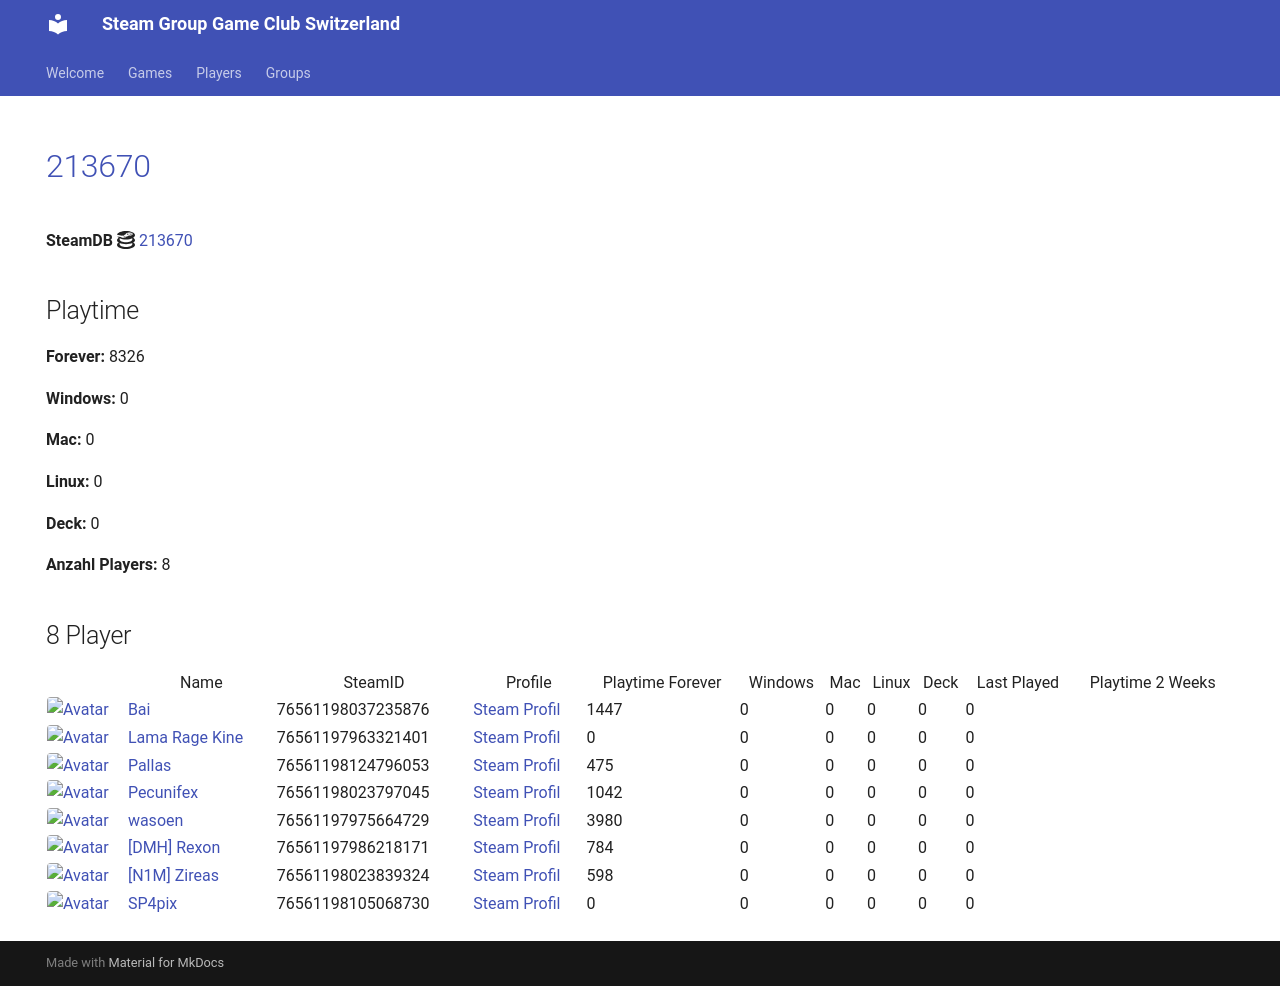

repository: Game-Club-Switzerland/steam.gameclub.ch · page: game/213670/index.html · generator: mkdocs

---
hide:
  - navigation
  - toc
---
# <a href="https://store.steampowered.com/app/213670">213670</a>

**SteamDB :simple-steamdb:** <a href="https://steamdb.info/app/213670">213670</a>

## Playtime

**Forever:** 7422

**Windows:** 0

**Mac:** 0

**Linux:** 0

**Deck:** 0

**Anzahl Players:** 8
## 8 Player

<table id="charts-table" class="display" style="width:100%">
            <thead>
                <tr>
                    <th></th>
                    <th>Name</th>
                    <th>SteamID</th>
                    <th>Profile</th>
                    <th>Playtime Forever</th>
                    <th>Windows</th>
                    <th>Mac</th>
                    <th>Linux</th>
                    <th>Deck</th>
                    <th>Last Played</th>
                    <th>Playtime 2 Weeks</th>
                </tr>
            </thead>
            <tbody>
        <tr>
<td><a href="/player/76561198037235876" target="_blank" title="Bai"><img src="https://avatars.steamstatic.com/ff66d7ecdb46a2149b8a34f896885c36a533e130_full.jpg" alt="Avatar" style="width:48px;height:48px;border-radius:4px;"></a></td><td><a href="/player/76561198037235876" target="_blank" title="Bai">Bai</a></td><td>76561198037235876</td><td><a href="https://steamcommunity.com/profiles/76561198037235876/" target="_blank">Steam Profil</a></td><td>1447</td><td>0</td><td>0</td><td>0</td><td>0</td><td>0</td><td></td></tr>
<tr>
<td><a href="/player/76561197960504659" target="_blank" title="cortez"><img src="https://avatars.steamstatic.com/99ee2e7af5120add107ab024259b1174c3374c95_full.jpg" alt="Avatar" style="width:48px;height:48px;border-radius:4px;"></a></td><td><a href="/player/76561197960504659" target="_blank" title="cortez">cortez</a></td><td>76561197960504659</td><td><a href="https://steamcommunity.com/profiles/76561197960504659/" target="_blank">Steam Profil</a></td><td>5</td><td>0</td><td>0</td><td>0</td><td>0</td><td>0</td><td></td></tr>
<tr>
<td><a href="/player/76561197963321401" target="_blank" title="Lama Rage Kine"><img src="https://avatars.steamstatic.com/baf3f1e4fe88fff5f7b21b537acda40c52ec0d56_full.jpg" alt="Avatar" style="width:48px;height:48px;border-radius:4px;"></a></td><td><a href="/player/76561197963321401" target="_blank" title="Lama Rage Kine">Lama Rage Kine</a></td><td>76561197963321401</td><td><a href="https://steamcommunity.com/id/dakine85/" target="_blank">Steam Profil</a></td><td>0</td><td>0</td><td>0</td><td>0</td><td>0</td><td>0</td><td></td></tr>
<tr>
<td><a href="/player/76561198124796053" target="_blank" title="Pallas"><img src="https://avatars.steamstatic.com/4630dfff0852bfa9ba5d90058491e1b218af8dd6_full.jpg" alt="Avatar" style="width:48px;height:48px;border-radius:4px;"></a></td><td><a href="/player/76561198124796053" target="_blank" title="Pallas">Pallas</a></td><td>76561198124796053</td><td><a href="https://steamcommunity.com/profiles/76561198124796053/" target="_blank">Steam Profil</a></td><td>475</td><td>0</td><td>0</td><td>0</td><td>0</td><td>0</td><td></td></tr>
<tr>
<td><a href="/player/76561198023797045" target="_blank" title="Pecunifex"><img src="https://avatars.steamstatic.com/e0d1bc9b6c9f8586c23338164259a9fa1567b842_full.jpg" alt="Avatar" style="width:48px;height:48px;border-radius:4px;"></a></td><td><a href="/player/76561198023797045" target="_blank" title="Pecunifex">Pecunifex</a></td><td>76561198023797045</td><td><a href="https://steamcommunity.com/id/Pecunifex/" target="_blank">Steam Profil</a></td><td>1042</td><td>0</td><td>0</td><td>0</td><td>0</td><td>0</td><td></td></tr>
<tr>
<td><a href="/player/76561197975664729" target="_blank" title="wasoen"><img src="https://avatars.steamstatic.com/8ee1103f621f0eae96cb5008ec3253703ac256ae_full.jpg" alt="Avatar" style="width:48px;height:48px;border-radius:4px;"></a></td><td><a href="/player/76561197975664729" target="_blank" title="wasoen">wasoen</a></td><td>76561197975664729</td><td><a href="https://steamcommunity.com/id/wasoen/" target="_blank">Steam Profil</a></td><td>3071</td><td>0</td><td>0</td><td>0</td><td>0</td><td>0</td><td></td></tr>
<tr>
<td><a href="/player/76561197986218171" target="_blank" title="[DMH] Rexon"><img src="https://avatars.steamstatic.com/14c94ace391b90e2c5c3e07e44f518f25a3d4376_full.jpg" alt="Avatar" style="width:48px;height:48px;border-radius:4px;"></a></td><td><a href="/player/76561197986218171" target="_blank" title="[DMH] Rexon">[DMH] Rexon</a></td><td>76561197986218171</td><td><a href="https://steamcommunity.com/id/19nosferatu82/" target="_blank">Steam Profil</a></td><td>784</td><td>0</td><td>0</td><td>0</td><td>0</td><td>0</td><td></td></tr>
<tr>
<td><a href="/player/76561198023839324" target="_blank" title="[N1M] Zireas"><img src="https://avatars.steamstatic.com/b053cb698df6607c8515bebff0f89d9c9bcb1c08_full.jpg" alt="Avatar" style="width:48px;height:48px;border-radius:4px;"></a></td><td><a href="/player/76561198023839324" target="_blank" title="[N1M] Zireas">[N1M] Zireas</a></td><td>76561198023839324</td><td><a href="https://steamcommunity.com/profiles/76561198023839324/" target="_blank">Steam Profil</a></td><td>598</td><td>0</td><td>0</td><td>0</td><td>0</td><td>0</td><td></td></tr>
</tbody>
</table>
